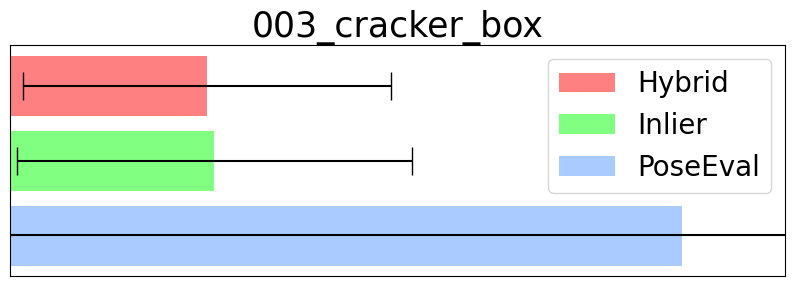

The script that saved this image:
#!/usr/bin/env python3
# Plot pseudo label errors with stds
# [redacted]

import matplotlib.pyplot as plt
import numpy as np

means = [
    [12.7119, 13.1909, 43.3475],
    [11.1388, 11.0377, 18.2813],
    [15.8889, 15.781, 19.6753]
]
stds = [
    [11.8592, 12.7612, 304.1944],
    [7.672, 7.5219, 1186.0902],
    [7.7169, 7.4224, 17.2674]
]
labels = ("Hybrid", "Inlier", "PoseEval")
objs = ["003_cracker_box", "004_sugar_box", "010_potted_meat_can"]
# NOTE: change this index for different objects!!
ind = 0

y_pos = np.arange(len(labels))

fig, ax = plt.subplots(figsize=(10, 3))
plt.rcParams.update({'font.family': "Times New Roman"})
h = ax.barh(
    y_pos, means[ind], xerr=stds[ind], height=0.8, align='center',
    color=[[1, 0.5, 0.5, 1], [0.5, 1, 0.5, 1], [85/255, 153/255, 1, 0.5]],
    ecolor='black', capsize=10
)

csfont = {'fontname': 'Times New Roman'}
ax.set_title(objs[ind], **csfont)
ax.set_xlim(0, 50)
ax.axes.yaxis.set_visible(False)
ax.title.set_fontsize(25)
if ind != len(objs) - 1:
    ax.axes.xaxis.set_visible(False)
else:
    # ax.set_xlabel(
    #     "Average errors in pseudo-labels (pixels)", fontsize=20, **csfont
    # )
    plt.xticks(fontsize=20, **csfont)
plt.gca().invert_yaxis()
plt.legend(h, labels, fontsize=20)


# Save the figure and show
# plt.tight_layout()
plt.show()
